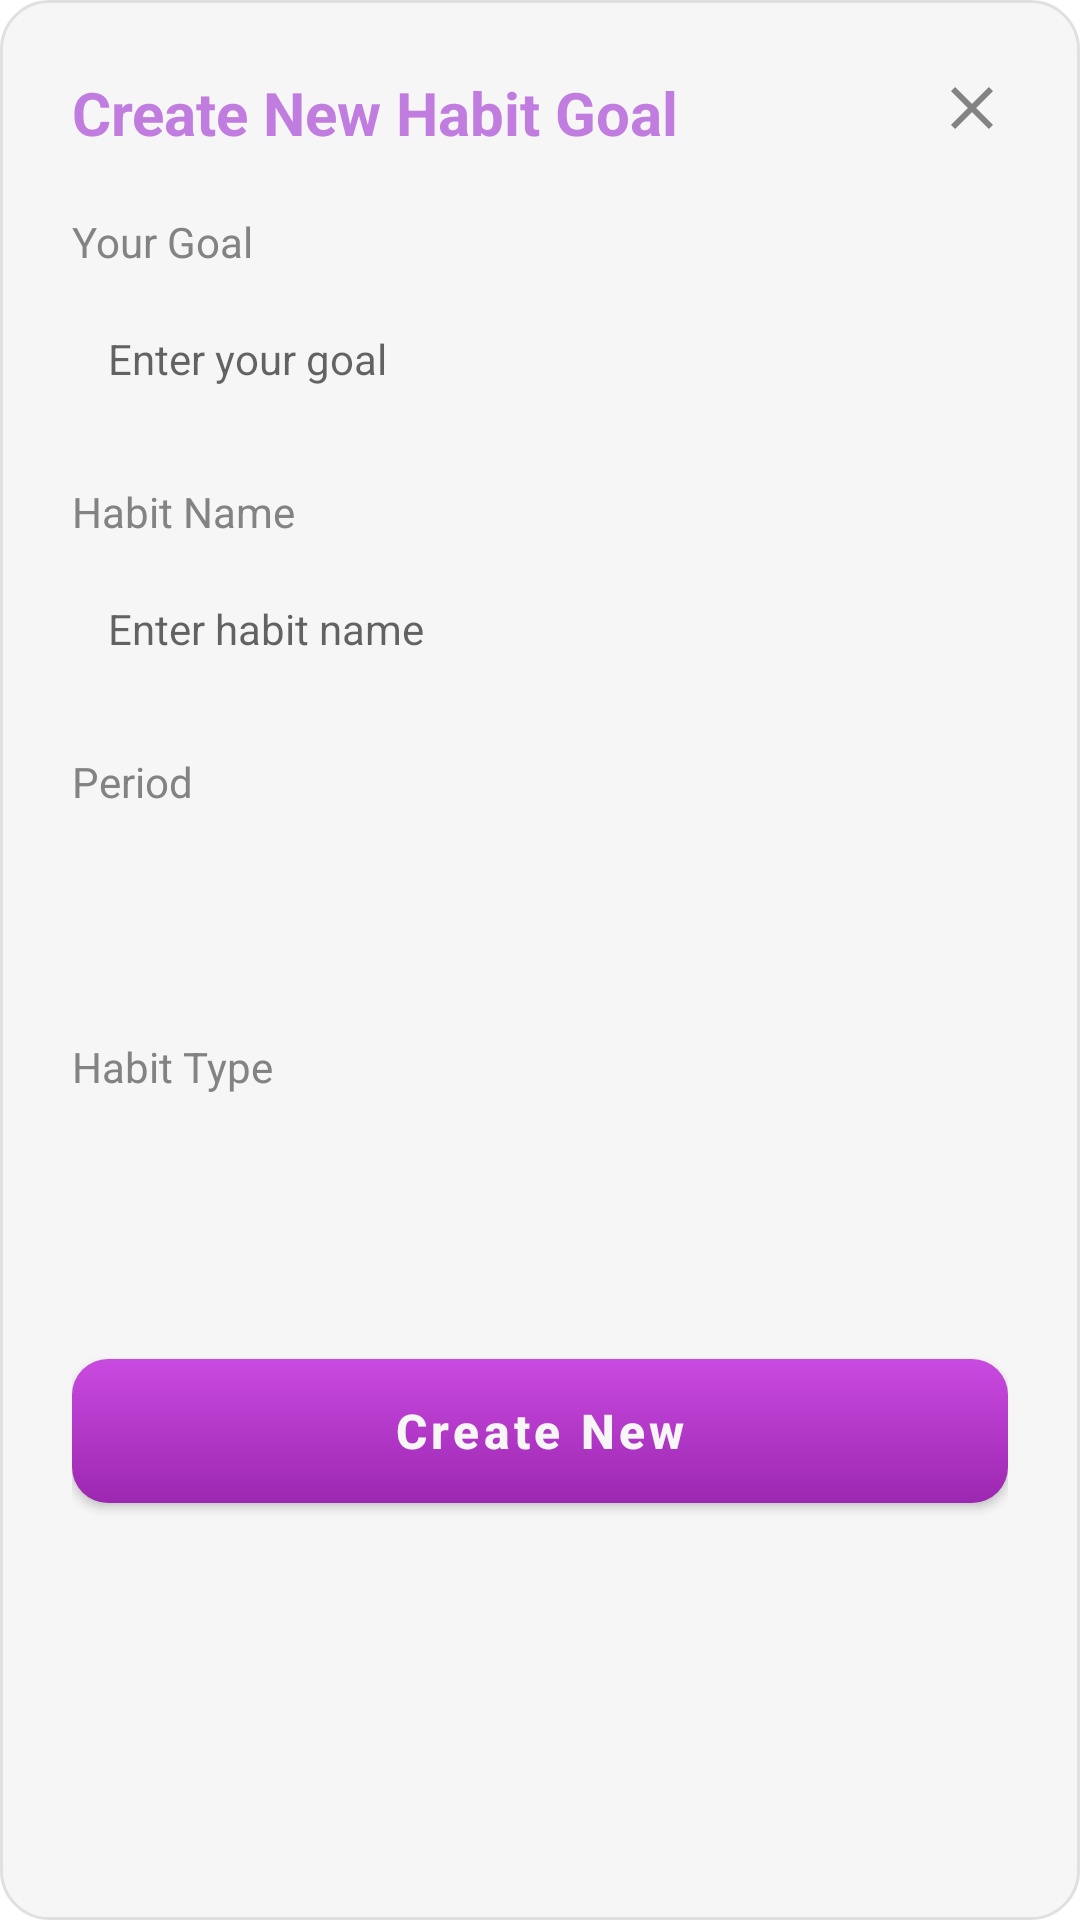

Produce the Android XML layout that renders to this screen, including the resource entries it uses.
<!-- AndroidManifest.xml: application theme Theme.HabitTracker -->
<!-- res/layout/dialog_create_habit.xml -->
<?xml version="1.0" encoding="utf-8"?>
<LinearLayout xmlns:android="http://schemas.android.com/apk/res/android"
    android:layout_width="match_parent"
    android:layout_height="wrap_content"
    android:background="@drawable/dialog_background"
    android:orientation="vertical"
    android:padding="24dp">

    
    <LinearLayout
        android:layout_width="match_parent"
        android:layout_height="wrap_content"
        android:orientation="horizontal"
        android:layout_marginBottom="20dp">

        <TextView
            android:layout_width="0dp"
            android:layout_height="wrap_content"
            android:layout_weight="1"
            android:text="@string/create"
            android:textColor="@color/purple"
            android:textSize="20sp"
            android:textStyle="bold" />

        <ImageView
            android:id="@+id/iv_close"
            android:layout_width="24dp"
            android:layout_height="24dp"
            android:src="@drawable/ic_close"
            android:background="?android:attr/selectableItemBackgroundBorderless"
            android:clickable="true"
            android:focusable="true"
            android:contentDescription="@string/close" />

    </LinearLayout>

    
    <TextView
        android:layout_width="wrap_content"
        android:layout_height="wrap_content"
        android:text="@string/goal"
        android:textColor="@color/gray"
        android:textSize="14sp"
        android:layout_marginBottom="8dp" />

    <EditText
        android:id="@+id/et_goal"
        android:layout_width="match_parent"
        android:layout_height="wrap_content"
        android:background="@drawable/edittext_background"
        android:padding="12dp"
        android:hint="@string/enterGoal"
        android:textSize="14sp"
        android:textColor="@color/black"
        android:layout_marginBottom="20dp" />

    
    <TextView
        android:layout_width="wrap_content"
        android:layout_height="wrap_content"
        android:text="@string/habit"
        android:textColor="@color/gray"
        android:textSize="14sp"
        android:layout_marginBottom="8dp" />

    <EditText
        android:id="@+id/et_habit_name"
        android:layout_width="match_parent"
        android:layout_height="wrap_content"
        android:background="@drawable/edittext_background"
        android:padding="12dp"
        android:hint="@string/enterHabit"
        android:textSize="14sp"
        android:textColor="@color/black"
        android:layout_marginBottom="20dp" />

    
    <TextView
        android:layout_width="wrap_content"
        android:layout_height="wrap_content"
        android:text="@string/Period"
        android:textColor="@color/gray"
        android:textSize="14sp"
        android:layout_marginBottom="8dp" />

    <Spinner
        android:id="@+id/spinner_period"
        android:layout_width="match_parent"
        android:layout_height="48dp"
        android:background="@drawable/spinner_background"
        android:layout_marginBottom="20dp" />

    
    <TextView
        android:layout_width="wrap_content"
        android:layout_height="wrap_content"
        android:text="@string/Type"
        android:textColor="@color/gray"
        android:textSize="14sp"
        android:layout_marginBottom="8dp" />

    <Spinner
        android:id="@+id/spinner_habit_type"
        android:layout_width="match_parent"
        android:layout_height="48dp"
        android:background="@drawable/spinner_background"
        android:layout_marginBottom="32dp" />

    
    <com.google.android.material.button.MaterialButton
        android:id="@+id/btn_create_new"
        style="@style/OrangeButton"
        android:layout_width="match_parent"
        android:layout_height="48dp"
        android:text="@string/CreateNew"
        android:textColor="@color/white"
        android:textSize="16sp"
        android:textStyle="bold" />

</LinearLayout>
<!-- resources referenced by this layout -->
<resources>
  <color name="black">#000000</color>
  <color name="gray">#838383</color>
  <color name="purple">#C17CE0</color>
  <color name="white">#F6F6F6</color>
  <!-- drawable dialog_background (drawable) -->
  <?xml version="1.0" encoding="utf-8"?>
  <shape xmlns:android="http://schemas.android.com/apk/res/android"
      android:shape="rectangle">
  
      <solid android:color="@color/white" />
      <corners android:radius="16dp" />
      <stroke
          android:width="1dp"
          android:color="#E0E0E0" />
  
  </shape>
  <!-- drawable ic_close (drawable) -->
  <?xml version="1.0" encoding="utf-8"?>
  <vector xmlns:android="http://schemas.android.com/apk/res/android"
      android:width="24dp"
      android:height="24dp"
      android:viewportWidth="24"
      android:viewportHeight="24">
  
      <path
          android:fillColor="@color/gray"
          android:pathData="M19,6.41L17.59,5 12,10.59 6.41,5 5,6.41 10.59,12 5,17.59 6.41,19 12,13.41 17.59,19 19,17.59 13.41,12 19,6.41z" />
  
  </vector>
  <string name="CreateNew">Create New</string>
  <string name="Period">Period</string>
  <string name="Type">Habit Type</string>
  <string name="close">Close</string>
  <string name="create">Create New Habit Goal</string>
  <string name="enterGoal">Enter your goal</string>
  <string name="enterHabit">Enter habit name</string>
  <string name="goal">Your Goal</string>
  <string name="habit">Habit Name</string>
  <style name="OrangeButton" parent="Widget.MaterialComponents.Button">
          <item name="android:background">@drawable/button_background</item>
          <item name="backgroundTint">@null</item>
          <item name="android:insetTop">0dp</item>
          <item name="android:insetBottom">0dp</item>
          <item name="textAllCaps">false</item>
          <item name="cornerRadius">12dp</item>
      </style>
  <style name="Theme.HabitTracker" parent="Theme.MaterialComponents.DayNight.NoActionBar">
          <item name="colorPrimary">@color/colorPrimary</item>
          <item name="colorPrimaryVariant">@color/colorSecondary</item>
          <item name="colorAccent">@color/colorSecondary</item>
          <item name="android:windowBackground">@color/colorPrimary</item>
      </style>
  <!-- drawable button_background (drawable) -->
  <?xml version="1.0" encoding="utf-8"?>
  <shape xmlns:android="http://schemas.android.com/apk/res/android"
      android:shape="rectangle">
  
      <gradient
          android:startColor="#9C27B0"
          android:endColor="#C94AE0"
          android:angle="90" />
  
      <corners android:radius="12dp" />
  
  </shape>
  <color name="colorPrimary">#FFFFFF</color>
  <color name="colorSecondary">#9C27B0</color>
</resources>
